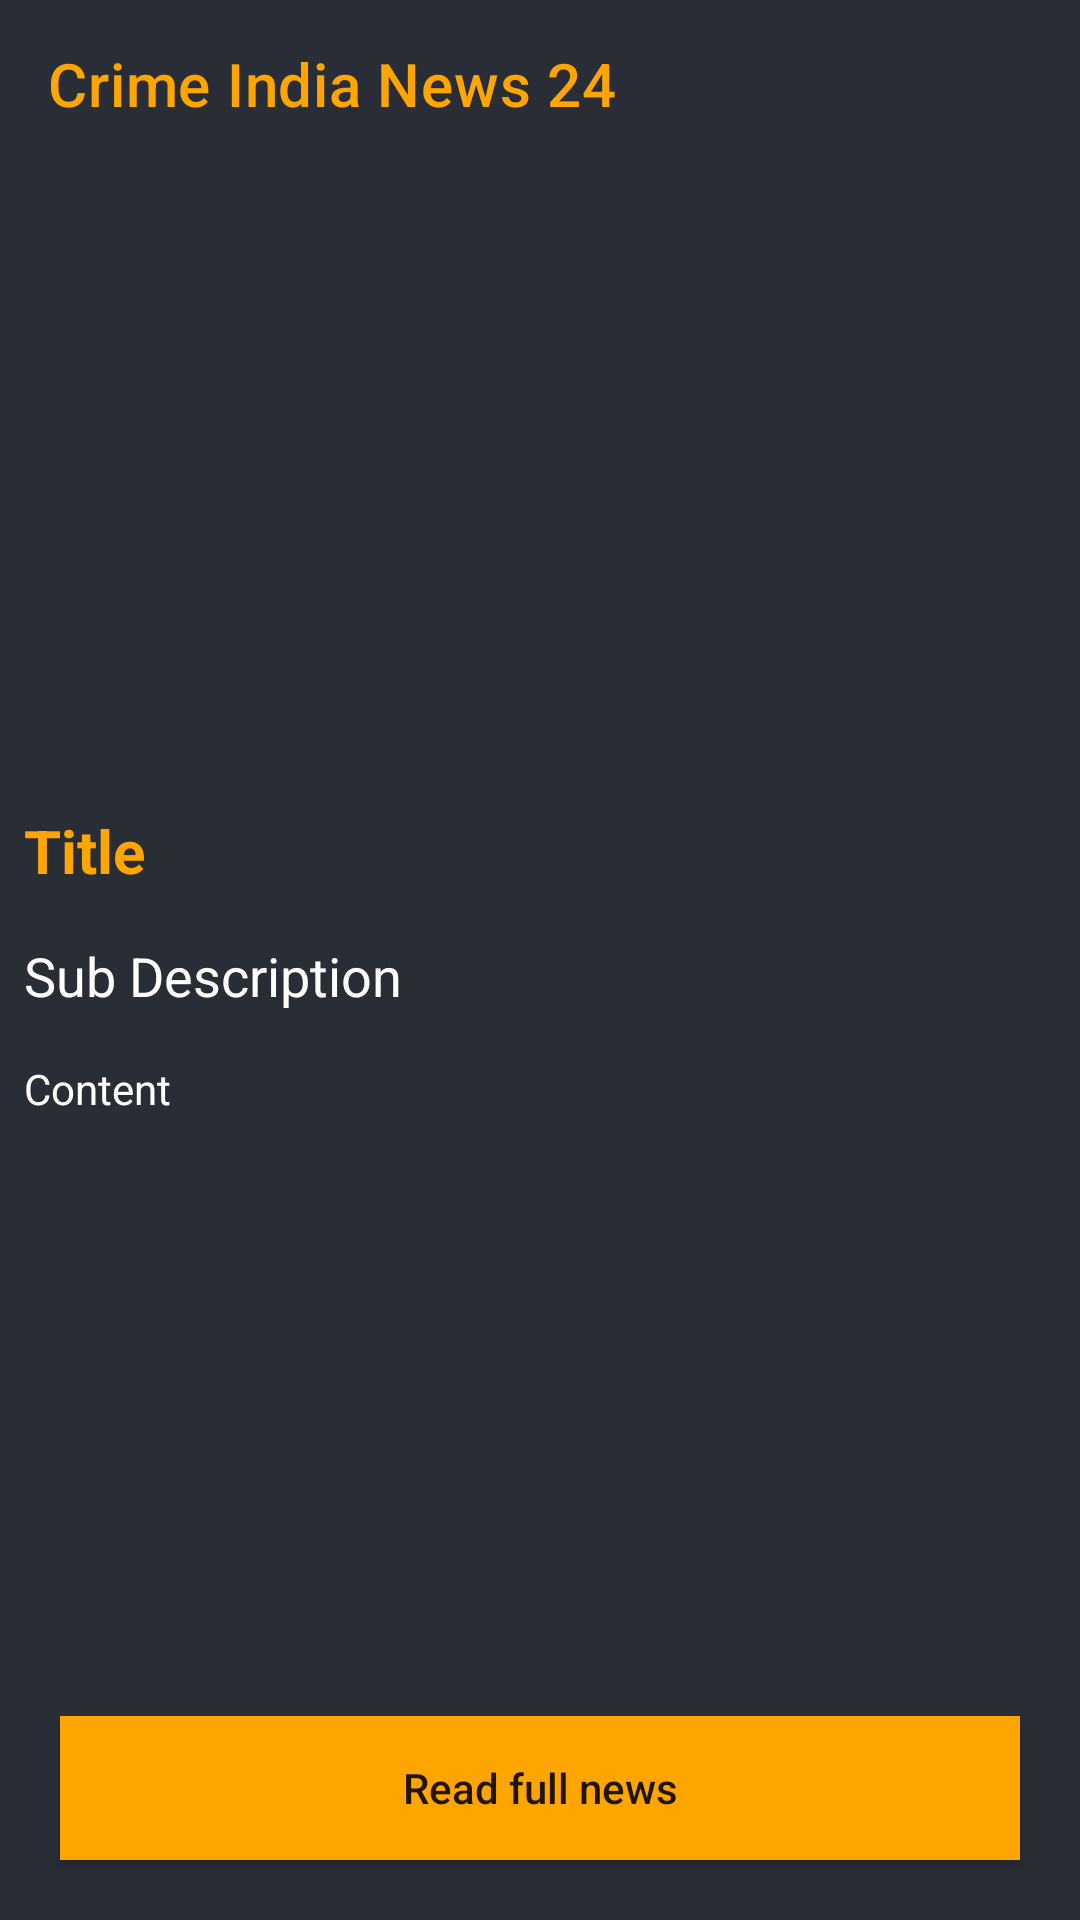

Reconstruct the res/layout file that produces this screen, plus the resources it refers to.
<!-- AndroidManifest.xml: application theme Theme.CIN24 -->
<!-- res/layout/activity_news_detail.xml -->
<?xml version="1.0" encoding="utf-8"?>
<RelativeLayout xmlns:android="http://schemas.android.com/apk/res/android"
    xmlns:app="http://schemas.android.com/apk/res-auto"
    xmlns:tools="http://schemas.android.com/tools"
    android:layout_width="match_parent"
    android:background="@color/dark_shade_1"
    android:layout_height="match_parent"
    tools:context=".NewsDetailActivity">

    <androidx.appcompat.widget.Toolbar
        android:layout_width="match_parent"
        android:layout_height="wrap_content"
        android:background="@color/dark_shade_1"
        android:id="@+id/toolbar"
        app:titleTextColor="@color/yellow"
        app:title="Crime India News 24"/>
    <ScrollView
        android:layout_width="match_parent"
        android:layout_height="match_parent"
        android:layout_above="@id/idBtnReadNews"
        android:layout_below="@id/toolbar"
        >

        <RelativeLayout
            android:layout_width="match_parent"
            android:layout_height="match_parent"
            >

            <ImageView
                android:layout_width="match_parent"
                android:layout_height="200dp"
                android:scaleType="centerCrop"
                android:id="@+id/idIVNews"
                android:layout_margin="3dp"
                android:padding="3dp"
                />

            <TextView
                android:layout_width="match_parent"
                android:layout_height="wrap_content"
                android:text="Title"
                android:id="@+id/idTVTitle"
                android:layout_below="@id/idIVNews"
                android:textColor="@color/yellow"
                android:textStyle="bold"
                android:textSize="20sp"
                android:padding="4dp"
                android:layout_margin="4dp"
                />

            <TextView
                android:layout_width="match_parent"
                android:layout_height="wrap_content"
                android:text="Sub Description"
                android:layout_below="@id/idTVTitle"
                android:layout_margin="4dp"
                android:textColor="@color/white"
                android:padding="4dp"
                android:id="@+id/idTVSubDesc"
                android:textSize="18sp"
                />

            <TextView
                android:layout_width="match_parent"
                android:layout_height="wrap_content"
                android:layout_below="@+id/idTVSubDesc"
                android:id="@+id/idTVContent"
                android:text="Content"
                android:layout_margin="4dp"
                android:padding="4dp"
                android:textColor="@color/white"
                />


        </RelativeLayout>
    </ScrollView>

    <Button
        android:layout_width="match_parent"
        android:layout_height="wrap_content"
        android:id="@+id/idBtnReadNews"
        android:layout_alignParentBottom="true"
        android:layout_marginStart="20dp"
        android:layout_marginEnd="20dp"
        android:layout_marginBottom="20dp"
        android:background="@color/yellow"
        app:backgroundTint="@color/yellow"
        android:text="Read full news"
        android:textAllCaps="false"/>

</RelativeLayout>
<!-- resources referenced by this layout -->
<resources>
  <color name="dark_shade_1">#292D36</color>
  <color name="white">#FFFFFFFF</color>
  <color name="yellow">#FFA500</color>
  <style name="Theme.CIN24" parent="Theme.MaterialComponents.DayNight.NoActionBar">
          
          <item name="colorPrimary">@color/purple_500</item>
          <item name="colorPrimaryVariant">@color/purple_700</item>
          <item name="colorOnPrimary">@color/white</item>
          
          <item name="colorSecondary">@color/teal_200</item>
          <item name="colorSecondaryVariant">@color/teal_700</item>
          <item name="colorOnSecondary">@color/black</item>
          
          <item name="android:statusBarColor" tools:targetApi="l">?attr/colorPrimaryVariant</item>
          
      </style>
  <color name="purple_500">#FF6200EE</color>
  <color name="purple_700">#292D36</color>
  <color name="teal_200">#FF03DAC5</color>
  <color name="teal_700">#FF018786</color>
  <color name="black">#FF000000</color>
</resources>
